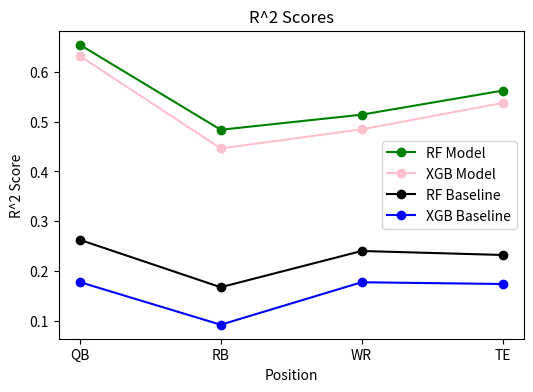

Reproduce this figure in Python.
import matplotlib.pyplot as plt

positions = ['QB', 'RB', 'WR', 'TE']

rf_model_r2s = [0.6545, 0.4837, 0.5140, 0.5623]
xgb_model_r2s = [0.6319, 0.4462, 0.4845, 0.5376]
rf_baseline_r2s = [0.2627, 0.1674, 0.2402, 0.2322]
xgb_baseline_r2s = [0.1777, 0.0921, 0.1774, 0.1739]

plt.figure(figsize=(6, 4))
plt.plot(positions, rf_model_r2s, marker='o', label='RF Model', color='green')
plt.plot(positions, xgb_model_r2s, marker='o', label='XGB Model', color='pink')
plt.plot(positions, rf_baseline_r2s, marker='o', label='RF Baseline', color='black')
plt.plot(positions, xgb_baseline_r2s, marker='o', label='XGB Baseline', color='blue')

plt.xlabel('Position')
plt.ylabel('R^2 Score')
plt.legend()

plt.title('R^2 Scores')
plt.show()